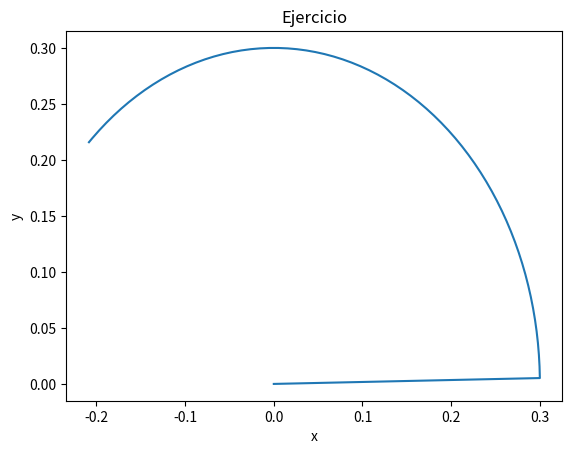

Write Python code to recreate this figure.
import matplotlib.pyplot as plt
import numpy as np
import pandas as pd


def rotation(theta) -> np.ndarray:
    theta = np.deg2rad(theta)
    return np.array(
        (
            (np.cos(theta), -np.sin(theta)),
            (np.sin(theta), np.cos(theta)),
        )
    )


a1 = 0.30  # m
p_0 = np.array([a1, 0], dtype=float)
dt = 1.0

thetas = np.arange(0, 135, step=dt)

x_p = np.empty_like(thetas, dtype=float)
y_p = np.empty_like(thetas, dtype=float)

for i in range(1, thetas.size):
    rot = rotation(i) @ p_0
    x_p[i], y_p[i] = rot[0], rot[1]

df = pd.DataFrame(
    {
        "k": np.arange(0, 135),
        "theta": thetas,
        "x_p": x_p,
        "y_p": y_p,
    }
)

print(df.head())

plt.figure()
plt.plot(x_p, y_p)
plt.title("Ejercicio")
plt.xlabel("x")
plt.ylabel("y")
plt.show()
